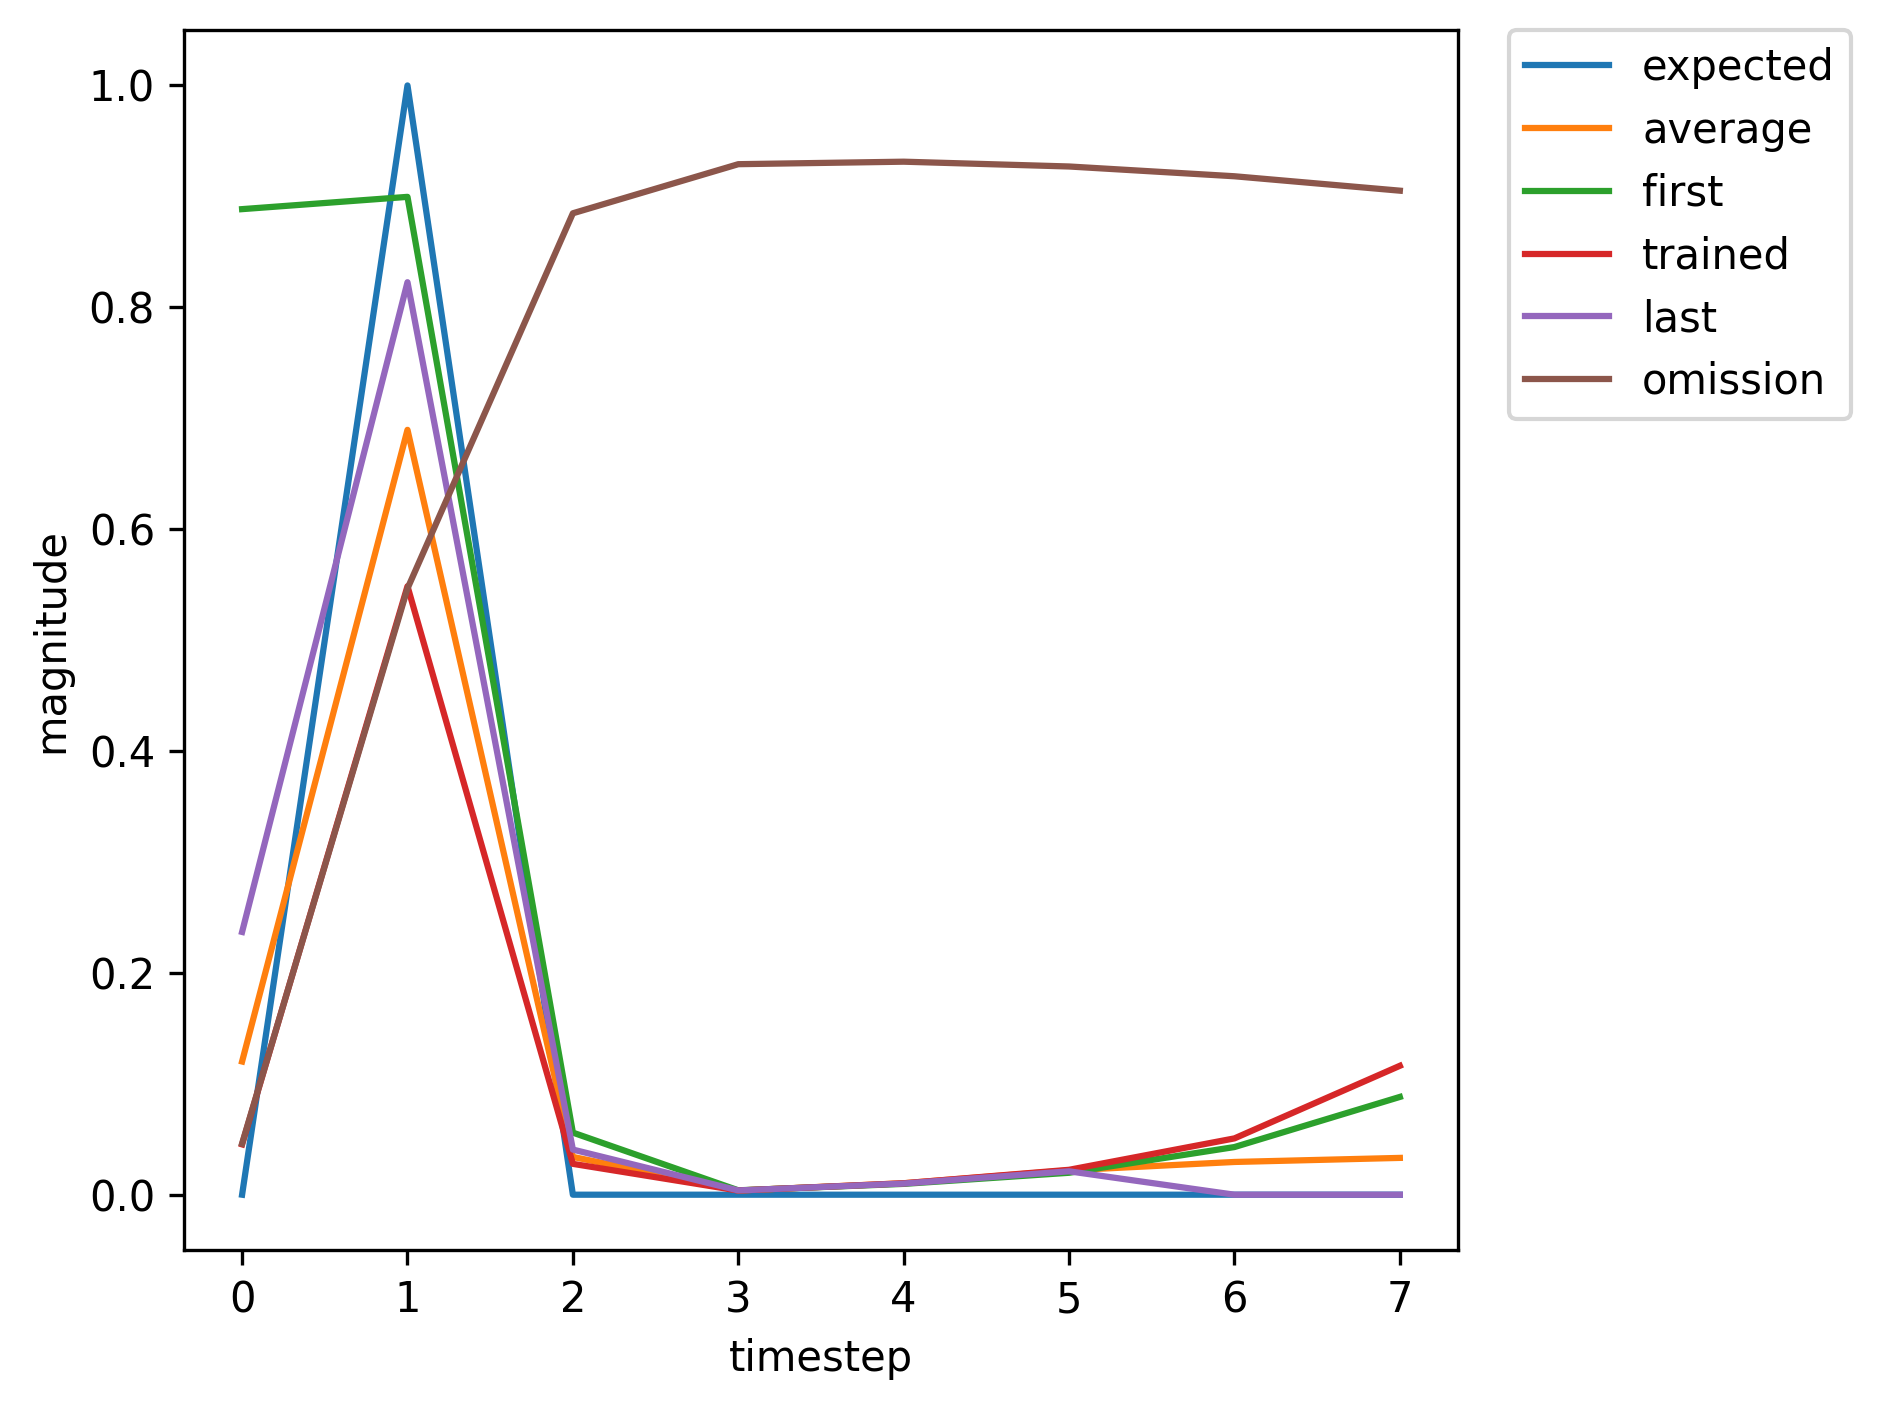

The table this chart was drawn from, first rows:
, input, expected_output, network_output
0, 1.0, 0, 0.8885
1, 2.0, 1, 0.8996
2, 0.0, 0, 0.05597
3, 0.0, 0, 0.003961
4, 0.0, 0, 0.009758
5, 0.0, 0, 0.01977
6, 0.0, 0, 0.04296
7, 0.0, 0, 0.08815
8, 1.0, 0, 0.174
9, 2.0, 1, 0.7777
10, 0.0, 0, 0.03643
11, 0.0, 0, 0.003776
12, 0.0, 0, 0.00988
13, 0.0, 0, 0.02111
14, 0.0, 0, 0.04534
15, 0.0, 0, 0.1011
16, 1.0, 0, 0.1946
17, 2.0, 1, 0.8014
18, 0.0, 0, 0.03784
19, 0.0, 0, 0.003816
20, 0.0, 0, 0.009873
21, 0.0, 0, 0.02121
22, 1.0, 0, 0.04518
23, 2.0, 1, 0.5496
24, 0.0, 0, 0.02778
25, 0.0, 0, 0.00374
26, 0.0, 0, 0.01027
27, 0.0, 0, 0.02246
28, 0.0, 0, 0.05066
29, 0.0, 0, 0.1163
30, 1.0, 0, 0.2354
31, 2.0, 1, 0.8229
32, 0.0, 0, 0.04059
33, 0.0, 0, 0.00385
34, 0.0, 0, 0.01003
35, 0.0, 0, 0.02112
36, 0.0, 0, 0.04598
37, 0.0, 0, 0.1005
38, 1.0, 0, 0.197
39, 2.0, 1, 0.8003
40, 0.0, 0, 0.03801
41, 0.0, 0, 0.003811
42, 0.0, 0, 0.009906
43, 0.0, 0, 0.02115
44, 1.0, 0, 0.04537
45, 2.0, 1, 0.5485
46, 0.0, 0, 0.02782
47, 0.0, 0, 0.003739
48, 0.0, 0, 0.01029
49, 0.0, 0, 0.02245
50, 0.0, 0, 0.05078
51, 0.0, 0, 0.1162
52, 1.0, 0, 0.236
53, 2.0, 1, 0.8228
54, 0.0, 0, 0.04063
55, 0.0, 0, 0.003849
56, 0.0, 0, 0.01004
57, 0.0, 0, 0.02111
58, 1.0, 0, 0.04601
59, 2.0, 1, 0.5468
... 295 more rows
